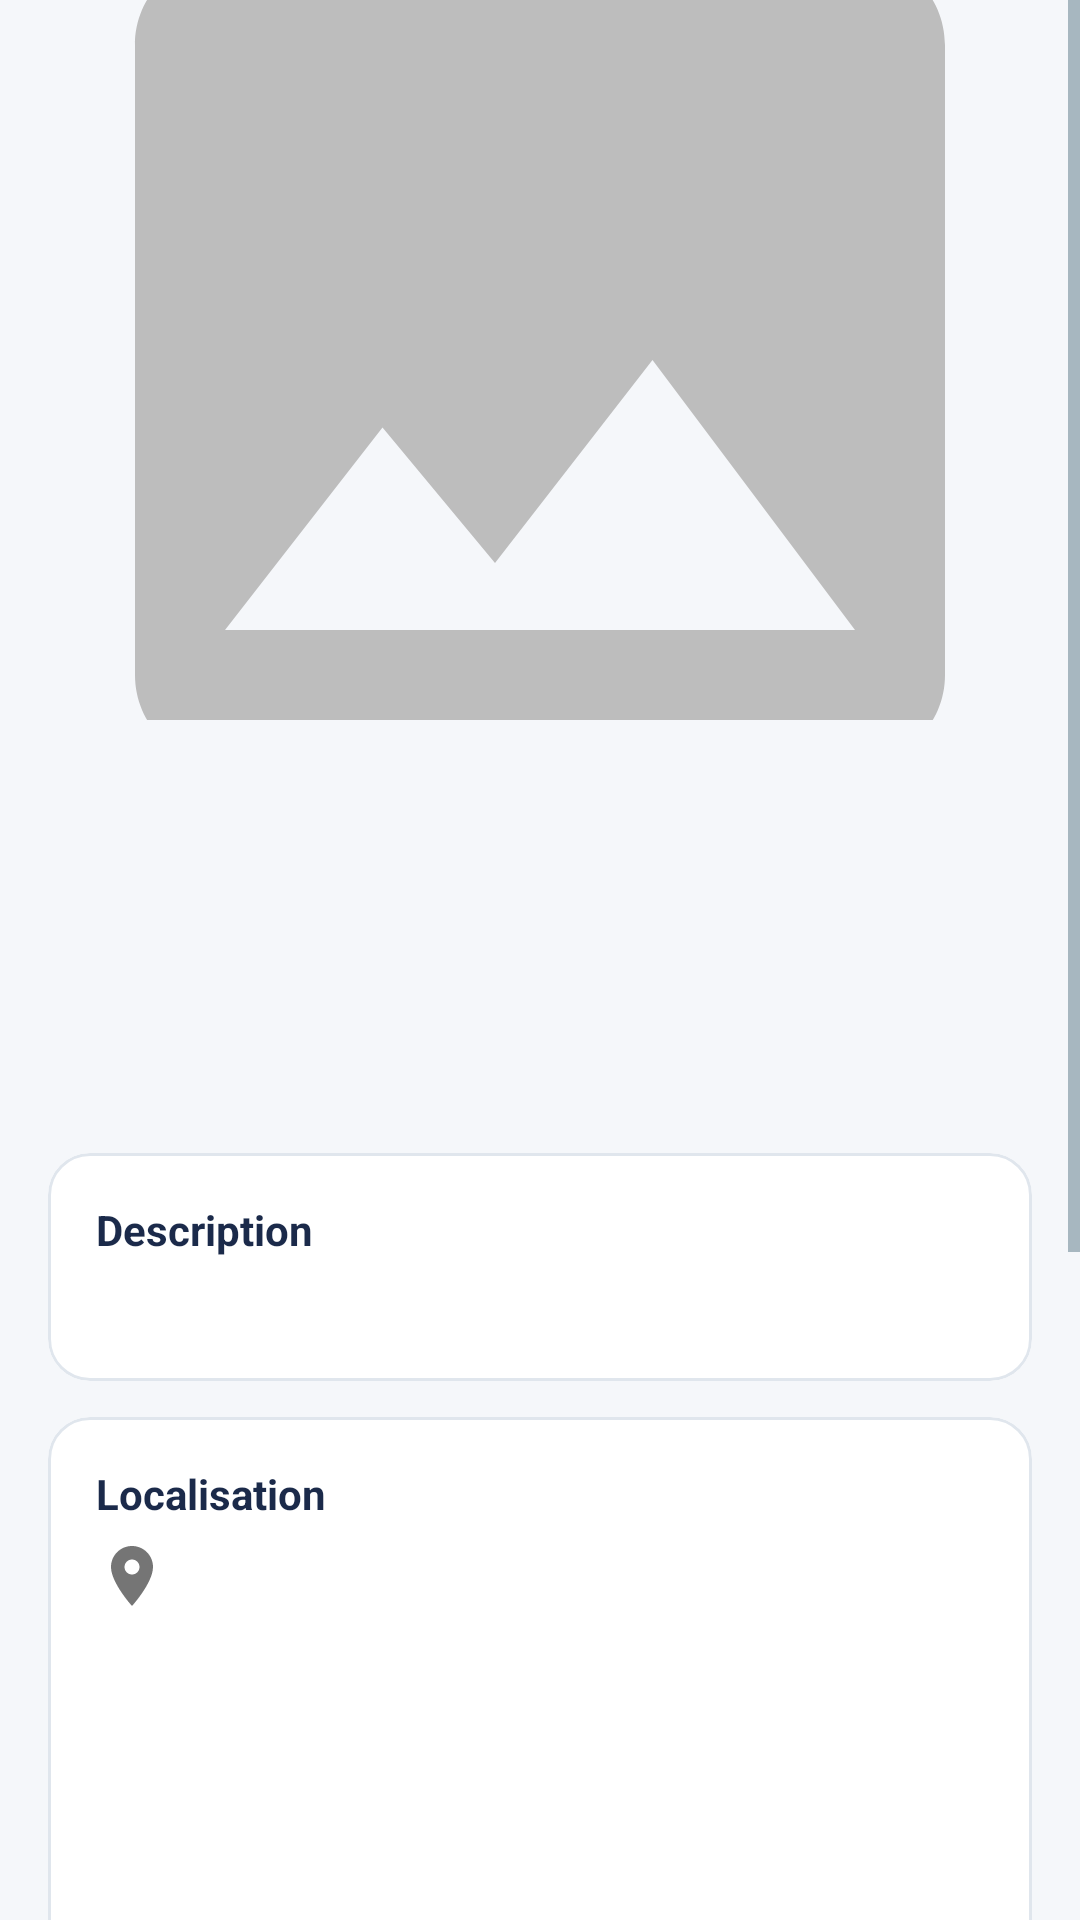

Write the Android layout XML for this screen, with the resource values it uses.
<!-- AndroidManifest.xml: application theme Theme.MyApplication -->
<!-- res/layout/activity_lost_item_detail.xml -->
<?xml version="1.0" encoding="utf-8"?>
<ScrollView xmlns:android="http://schemas.android.com/apk/res/android"
    xmlns:app="http://schemas.android.com/apk/res-auto"
    android:layout_width="match_parent"
    android:layout_height="match_parent"
    android:background="@color/backgroundColor"
    android:fillViewport="true">

    <LinearLayout
        android:layout_width="match_parent"
        android:layout_height="wrap_content"
        android:orientation="vertical">

        <ImageView
            android:id="@+id/ivDetailPhoto"
            android:layout_width="match_parent"
            android:layout_height="240dp"
            android:scaleType="centerCrop"
            android:src="@drawable/ic_placeholder"
            android:contentDescription="@string/item_photo" />

        <LinearLayout
            android:layout_width="match_parent"
            android:layout_height="wrap_content"
            android:orientation="vertical"
            android:padding="16dp">

            <LinearLayout
                android:layout_width="match_parent"
                android:layout_height="wrap_content"
                android:orientation="horizontal"
                android:layout_marginBottom="12dp">

                <TextView
                    android:id="@+id/tvDetailType"
                    android:layout_width="wrap_content"
                    android:layout_height="wrap_content"
                    android:paddingLeft="14dp"
                    android:paddingRight="14dp"
                    android:paddingTop="5dp"
                    android:paddingBottom="5dp"
                    android:textColor="@color/white"
                    android:textSize="12sp"
                    android:textStyle="bold" />

                <TextView
                    android:id="@+id/tvDetailStatus"
                    android:layout_width="wrap_content"
                    android:layout_height="wrap_content"
                    android:layout_marginLeft="8dp"
                    android:paddingLeft="14dp"
                    android:paddingRight="14dp"
                    android:paddingTop="5dp"
                    android:paddingBottom="5dp"
                    android:textColor="@color/white"
                    android:textSize="12sp" />
            </LinearLayout>

            <TextView
                android:id="@+id/tvDetailTitle"
                android:layout_width="match_parent"
                android:layout_height="wrap_content"
                android:textSize="22sp"
                android:textStyle="bold"
                android:textColor="@color/textPrimary" />

            <TextView
                android:id="@+id/tvDetailCategory"
                android:layout_width="wrap_content"
                android:layout_height="wrap_content"
                android:textColor="@color/colorPrimary"
                android:textSize="14sp"
                android:layout_marginTop="4dp" />

            <TextView
                android:id="@+id/tvDetailDate"
                android:layout_width="wrap_content"
                android:layout_height="wrap_content"
                android:textColor="@color/textSecondary"
                android:textSize="13sp"
                android:layout_marginTop="4dp" />

            
            <com.google.android.material.card.MaterialCardView
                android:layout_width="match_parent"
                android:layout_height="wrap_content"
                android:layout_marginTop="16dp"
                app:cardCornerRadius="14dp"
                app:cardElevation="0dp"
                app:strokeWidth="1dp"
                app:strokeColor="@color/dividerColor"
                app:cardBackgroundColor="@color/cardBackground">
                <LinearLayout
                    android:layout_width="match_parent"
                    android:layout_height="wrap_content"
                    android:orientation="vertical"
                    android:padding="16dp">
                    <TextView
                        android:layout_width="wrap_content"
                        android:layout_height="wrap_content"
                        android:text="@string/label_description"
                        android:textStyle="bold"
                        android:textColor="@color/textPrimary"
                        android:layout_marginBottom="6dp" />
                    <TextView
                        android:id="@+id/tvDetailDescription"
                        android:layout_width="match_parent"
                        android:layout_height="wrap_content"
                        android:textColor="@color/textSecondary"
                        android:lineSpacingMultiplier="1.3" />
                </LinearLayout>
            </com.google.android.material.card.MaterialCardView>

            
            <com.google.android.material.card.MaterialCardView
                android:layout_width="match_parent"
                android:layout_height="wrap_content"
                android:layout_marginTop="12dp"
                app:cardCornerRadius="14dp"
                app:cardElevation="0dp"
                app:strokeWidth="1dp"
                app:strokeColor="@color/dividerColor"
                app:cardBackgroundColor="@color/cardBackground">
                <LinearLayout
                    android:layout_width="match_parent"
                    android:layout_height="wrap_content"
                    android:orientation="vertical"
                    android:padding="16dp">
                    <TextView
                        android:layout_width="wrap_content"
                        android:layout_height="wrap_content"
                        android:text="@string/label_address"
                        android:textStyle="bold"
                        android:textColor="@color/textPrimary"
                        android:layout_marginBottom="6dp" />
                    <TextView
                        android:id="@+id/tvDetailAddress"
                        android:layout_width="match_parent"
                        android:layout_height="wrap_content"
                        android:textColor="@color/textSecondary"
                        android:drawablePadding="8dp"
                        app:drawableStartCompat="@drawable/ic_location" />
                    <FrameLayout
                        android:id="@+id/mapContainer"
                        android:layout_width="match_parent"
                        android:layout_height="180dp"
                        android:layout_marginTop="8dp" />
                    <TextView
                        android:id="@+id/tvMapError"
                        android:layout_width="match_parent"
                        android:layout_height="wrap_content"
                        android:text="@string/map_error"
                        android:textColor="@color/dangerColor"
                        android:visibility="gone" />
                </LinearLayout>
            </com.google.android.material.card.MaterialCardView>

            
            <com.google.android.material.card.MaterialCardView
                android:layout_width="match_parent"
                android:layout_height="wrap_content"
                android:layout_marginTop="12dp"
                app:cardCornerRadius="14dp"
                app:cardElevation="0dp"
                app:strokeWidth="1dp"
                app:strokeColor="@color/dividerColor"
                app:cardBackgroundColor="@color/cardBackground">
                <LinearLayout
                    android:layout_width="match_parent"
                    android:layout_height="wrap_content"
                    android:orientation="vertical"
                    android:padding="16dp">
                    <TextView
                        android:id="@+id/tvDetailUserName"
                        android:layout_width="match_parent"
                        android:layout_height="wrap_content"
                        android:textColor="@color/textSecondary"
                        android:drawablePadding="8dp"
                        app:drawableStartCompat="@drawable/baseline_person_24" />
                    <LinearLayout
                        android:layout_width="match_parent"
                        android:layout_height="wrap_content"
                        android:orientation="horizontal"
                        android:layout_marginTop="12dp">
                        <com.google.android.material.button.MaterialButton
                            android:id="@+id/btnCall"
                            style="@style/Widget.MaterialComponents.Button.OutlinedButton"
                            android:layout_width="0dp"
                            android:layout_height="wrap_content"
                            android:layout_weight="1"
                            android:text="@string/btn_call"
                            android:layout_marginRight="4dp"
                            app:icon="@drawable/ic_call" />
                        <com.google.android.material.button.MaterialButton
                            android:id="@+id/btnSms"
                            style="@style/Widget.MaterialComponents.Button.OutlinedButton"
                            android:layout_width="0dp"
                            android:layout_height="wrap_content"
                            android:layout_weight="1"
                            android:text="@string/btn_sms"
                            android:layout_marginLeft="4dp"
                            app:icon="@drawable/ic_sms" />
                    </LinearLayout>
                </LinearLayout>
            </com.google.android.material.card.MaterialCardView>

            <com.google.android.material.button.MaterialButton
                android:id="@+id/btnShare"
                android:layout_width="match_parent"
                android:layout_height="wrap_content"
                android:layout_marginTop="16dp"
                android:text="@string/btn_share"
                app:icon="@drawable/ic_share" />

            
            <LinearLayout
                android:id="@+id/ownerActions"
                android:layout_width="match_parent"
                android:layout_height="wrap_content"
                android:orientation="horizontal"
                android:layout_marginTop="12dp"
                android:visibility="gone">
                <com.google.android.material.button.MaterialButton
                    android:id="@+id/btnResolve"
                    android:layout_width="0dp"
                    android:layout_height="wrap_content"
                    android:layout_weight="1"
                    android:text="@string/btn_resolve"
                    android:layout_marginRight="4dp"
                    app:backgroundTint="@color/successColor"
                    app:icon="@drawable/ic_check_circle" />
                <com.google.android.material.button.MaterialButton
                    android:id="@+id/btnDelete"
                    android:layout_width="0dp"
                    android:layout_height="wrap_content"
                    android:layout_weight="1"
                    android:text="@string/btn_delete"
                    android:layout_marginLeft="4dp"
                    app:backgroundTint="@color/dangerColor"
                    app:icon="@drawable/ic_delete_outline" />
            </LinearLayout>

            <View android:layout_width="match_parent" android:layout_height="32dp" />
        </LinearLayout>
    </LinearLayout>
</ScrollView>
<!-- resources referenced by this layout -->
<resources>
  <color name="backgroundColor">#F5F7FA</color>
  <color name="cardBackground">#FFFFFF</color>
  <color name="colorPrimary">#1E88E5</color>
  <color name="dangerColor">#E53935</color>
  <color name="dividerColor">#E0E6ED</color>
  <color name="successColor">#43A047</color>
  <color name="textPrimary">#1B2A4A</color>
  <color name="textSecondary">#607D8B</color>
  <color name="white">#FFFFFFFF</color>
  <!-- drawable baseline_person_24 (drawable) -->
  <vector xmlns:android="http://schemas.android.com/apk/res/android" android:width="24dp" android:height="24dp" android:viewportWidth="24" android:viewportHeight="24">
      <path android:fillColor="#757575" android:pathData="M12,12c2.21,0 4,-1.79 4,-4s-1.79,-4 -4,-4 -4,1.79 -4,4 1.79,4 4,4zM12,14c-2.67,0 -8,1.34 -8,4v2h16v-2c0,-2.66 -5.33,-4 -8,-4z"/>
  </vector>
  <!-- drawable ic_check_circle (drawable) -->
  <vector xmlns:android="http://schemas.android.com/apk/res/android"
      android:width="24dp" android:height="24dp" android:viewportWidth="24" android:viewportHeight="24">
      <path android:fillColor="#43A047" android:pathData="M12,2C6.48,2 2,6.48 2,12s4.48,10 10,10 10,-4.48 10,-10S17.52,2 12,2zM10,17l-5,-5 1.41,-1.41L10,14.17l7.59,-7.59L19,8l-9,9z"/>
  </vector>
  <!-- drawable ic_delete_outline (drawable) -->
  <vector xmlns:android="http://schemas.android.com/apk/res/android"
      android:width="24dp" android:height="24dp" android:viewportWidth="24" android:viewportHeight="24">
      <path android:fillColor="#E53935" android:pathData="M6,19c0,1.1 0.9,2 2,2h8c1.1,0 2,-0.9 2,-2V7H6v12zM19,4h-3.5l-1,-1h-5l-1,1H5v2h14V4z"/>
  </vector>
  <!-- drawable ic_location (drawable) -->
  <vector xmlns:android="http://schemas.android.com/apk/res/android" android:width="24dp" android:height="24dp" android:viewportWidth="24" android:viewportHeight="24">
      <path android:fillColor="#757575" android:pathData="M12,2C8.13,2 5,5.13 5,9c0,5.25 7,13 7,13s7,-7.75 7,-13c0,-3.87 -3.13,-7 -7,-7zM12,11.5c-1.38,0 -2.5,-1.12 -2.5,-2.5s1.12,-2.5 2.5,-2.5 2.5,1.12 2.5,2.5 -1.12,2.5 -2.5,2.5z"/>
  </vector>
  <!-- drawable ic_placeholder (drawable) -->
  <vector xmlns:android="http://schemas.android.com/apk/res/android" android:width="24dp" android:height="24dp" android:viewportWidth="24" android:viewportHeight="24">
      <path android:fillColor="#BDBDBD" android:pathData="M21,19V5c0,-1.1 -0.9,-2 -2,-2H5c-1.1,0 -2,0.9 -2,2v14c0,1.1 0.9,2 2,2h14c1.1,0 2,-0.9 2,-2zM8.5,13.5l2.5,3.01L14.5,12l4.5,6H5l3.5,-4.5z"/>
  </vector>
  <!-- drawable ic_sms (drawable) -->
  <vector xmlns:android="http://schemas.android.com/apk/res/android" android:width="24dp" android:height="24dp" android:viewportWidth="24" android:viewportHeight="24">
      <path android:fillColor="#757575" android:pathData="M20,2H4c-1.1,0 -1.99,0.9 -1.99,2L2,22l4,-4h14c1.1,0 2,-0.9 2,-2V4c0,-1.1 -0.9,-2 -2,-2zM9,11H7V9h2v2zM13,11h-2V9h2v2zM17,11h-2V9h2v2z"/>
  </vector>
  <string name="btn_call">Appeler</string>
  <string name="btn_delete">Supprimer</string>
  <string name="btn_resolve">Résolu</string>
  <string name="btn_share">Partager</string>
  <string name="btn_sms">SMS</string>
  <string name="item_photo">Photo</string>
  <string name="label_address">Localisation</string>
  <string name="label_description">Description</string>
  <string name="map_error">Carte indisponible</string>
  <style name="Theme.MyApplication" parent="Base.Theme.MyApplication" />
  <color name="colorPrimaryDark">#1565C0</color>
  <color name="colorAccent">#42A5F5</color>
  <color name="iconTint">#607D8B</color>
</resources>
